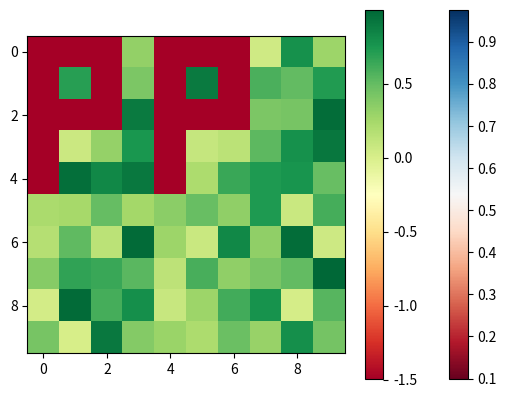

Here is the Python script that generated this plot:
r"""
The solution to problem 9.
"""

# This solution creates a 5x5 array of random values between 0 and 1 using the
# NumPy random.rand() function. It then creates a colormap using
# plt.cm.get_cmap() with the 'RdBu' argument, which ranges from blue to red.
# Finally, it uses plt.imshow() to create a grid plot of the values, with the
# colormap applied. It also adds a colorbar to the plot to show the mapping
# between values and colors.

# You can customize this code for your specific use case by replacing the
# values variable with your own 2D array of values. You can also customize the
# colormap by choosing a different argument for plt.cm.get_cmap(). For example,
# you can use 'Greens' to create a colormap that ranges from light to dark
# green.

# [redacted]
# [redacted]

import numpy as np
import matplotlib.pyplot as plt

# Create a 2D array of random values between 0 and 1
values = np.random.rand(5, 5)

# Create a colormap that ranges from blue to red
cmap = plt.cm.get_cmap('RdBu')

# Create a grid plot using imshow and the colormap
plt.imshow(values, cmap=cmap)

# Add a colorbar to show the mapping between values and colors
plt.colorbar()

# Show the plot
plt.show()

# Create a 10x10 grid of Random numbers between 0 and 1
grid = np.random.rand(10, 10)

# Set the pixels for the letter "P" (first occurrence) (you can use any
# positive or negative value higher than 1, so that the initials are of
# different color than rest of the grid)
grid[0:5, 0] = -1.5
grid[0, 1:3] = -1.5
grid[2, 1:3] = -1.5
grid[1,2] = -1.5
# Set the pixels for the letter "P" (second occurrence)
grid[0:5, 4] = -1.5
grid[0, 5:7] = -1.5
grid[2, 5:7] = -1.5
grid[1,6] = -1.5
cmap = plt.cm.get_cmap('RdYlGn')

# Create a grid plot using imshow and the colormap
plt.imshow(grid, cmap=cmap)

# Add a colorbar to show the mapping between values and colors
plt.colorbar()

# Show the plot
plt.show()



